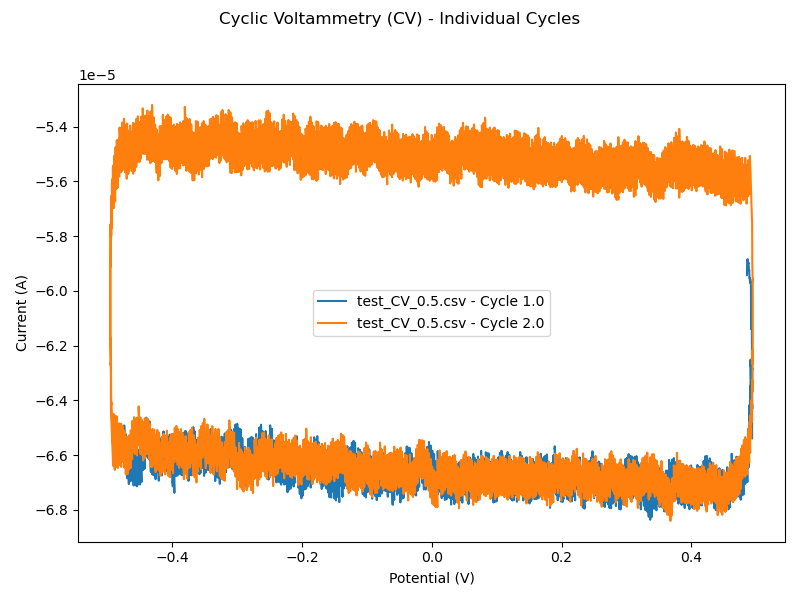

The data file committed next to this chart (first rows):
Time (s), Potential (V), Current (A), Cycle, Exp, Applied potential (V)
0.0, 0.4857, -5.9423666243674234e-05, 1.0, 1.0, 0.5
0.00036, 0.486, -5.8883950259769335e-05, 1.0, 1.0, 0.4998
0.00072, 0.4863, -5.885176142328419e-05, 1.0, 1.0, 0.4996
0.00108, 0.4866, -5.8886453189188614e-05, 1.0, 1.0, 0.4995
0.00144, 0.4868, -5.886678263777867e-05, 1.0, 1.0, 0.4993
0.0018, 0.4871, -5.885426435270347e-05, 1.0, 1.0, 0.4991
0.00216, 0.4874, -5.897622759221122e-05, 1.0, 1.0, 0.4989
0.00252, 0.4876, -5.9013782447436824e-05, 1.0, 1.0, 0.4987
0.00288, 0.4879, -5.899661482544616e-05, 1.0, 1.0, 0.4986
0.00324, 0.4882, -5.8970861573470756e-05, 1.0, 1.0, 0.4984
0.0036, 0.4884, -5.907601735088974e-05, 1.0, 1.0, 0.4982
0.00396, 0.4886, -5.914790745009668e-05, 1.0, 1.0, 0.498
0.00432, 0.4889, -5.928203245275654e-05, 1.0, 1.0, 0.4978
0.00468, 0.4891, -5.922587661189027e-05, 1.0, 1.0, 0.4977
0.00504, 0.4893, -5.942259303992614e-05, 1.0, 1.0, 0.4975
0.0054, 0.4895, -5.950950435362756e-05, 1.0, 1.0, 0.4973
0.00576, 0.4897, -5.954634252702817e-05, 1.0, 1.0, 0.4971
0.00612, 0.49, -5.9532394516281784e-05, 1.0, 1.0, 0.4969
0.00648, 0.4902, -5.965435775578953e-05, 1.0, 1.0, 0.4968
0.00684, 0.4904, -5.967689139652066e-05, 1.0, 1.0, 0.4966
0.0072, 0.4906, -5.9649351896950975e-05, 1.0, 1.0, 0.4964
0.00756, 0.4907, -5.9711583162425086e-05, 1.0, 1.0, 0.4962
0.00792, 0.4909, -5.9657220845110714e-05, 1.0, 1.0, 0.496
0.00828, 0.4911, -5.965614764136262e-05, 1.0, 1.0, 0.4959
0.00864, 0.4913, -5.963039438938722e-05, 1.0, 1.0, 0.4957
0.009, 0.4915, -5.9750211221398786e-05, 1.0, 1.0, 0.4955
0.00936, 0.4917, -5.9800284361699596e-05, 1.0, 1.0, 0.4953
0.00972, 0.4918, -5.980672358418815e-05, 1.0, 1.0, 0.4951
0.01008, 0.492, -6.138616299722344e-05, 1.0, 1.0, 0.495
0.01044, 0.4921, -6.137293530628085e-05, 1.0, 1.0, 0.4948
0.0108, 0.4922, -6.131534610176459e-05, 1.0, 1.0, 0.4946
0.01116, 0.4923, -6.138938624644652e-05, 1.0, 1.0, 0.4944
0.01152, 0.4924, -6.133752322057262e-05, 1.0, 1.0, 0.4942
0.01188, 0.4925, -6.122021295595914e-05, 1.0, 1.0, 0.4941
0.01224, 0.4926, -6.125884101493284e-05, 1.0, 1.0, 0.4939
0.0126, 0.4927, -6.133466376923025e-05, 1.0, 1.0, 0.4937
0.01296, 0.4928, -6.131105328677222e-05, 1.0, 1.0, 0.4935
0.01332, 0.4929, -6.135647709015757e-05, 1.0, 1.0, 0.4933
0.01368, 0.493, -6.136220326879993e-05, 1.0, 1.0, 0.4932
0.01404, 0.4931, -6.136971205705777e-05, 1.0, 1.0, 0.493
0.0144, 0.4932, -6.131177360657603e-05, 1.0, 1.0, 0.4928
0.01476, 0.4933, -6.141334597487003e-05, 1.0, 1.0, 0.4926
0.01512, 0.4933, -6.282540562096983e-05, 1.0, 1.0, 0.4924
0.01548, 0.4934, -6.285044219112024e-05, 1.0, 1.0, 0.4923
0.01584, 0.4934, -6.281753303483129e-05, 1.0, 1.0, 0.4921
0.0162, 0.4934, -6.287082942435518e-05, 1.0, 1.0, 0.4919
0.01656, 0.4935, -6.288155418587849e-05, 1.0, 1.0, 0.4917
0.01692, 0.4935, -6.289443263085559e-05, 1.0, 1.0, 0.4915
0.01728, 0.4936, -6.289121665759012e-05, 1.0, 1.0, 0.4914
0.01764, 0.4936, -6.281038076849654e-05, 1.0, 1.0, 0.4912
0.018, 0.4936, -6.277497595874593e-05, 1.0, 1.0, 0.491
0.01836, 0.4937, -6.283649418037385e-05, 1.0, 1.0, 0.4908
0.01872, 0.4937, -6.280787783907726e-05, 1.0, 1.0, 0.4906
0.01908, 0.4937, -6.288942677201703e-05, 1.0, 1.0, 0.4905
0.01944, 0.4938, -6.282469257712364e-05, 1.0, 1.0, 0.4903
0.0198, 0.4938, -6.429826316889375e-05, 1.0, 1.0, 0.4901
0.02016, 0.4938, -6.430577195715159e-05, 1.0, 1.0, 0.4899
0.02052, 0.4938, -6.426750042010099e-05, 1.0, 1.0, 0.4897
0.02088, 0.4938, -6.422208389267325e-05, 1.0, 1.0, 0.4896
0.02124, 0.4937, -6.425892206607386e-05, 1.0, 1.0, 0.4894
... 22,160 more rows
